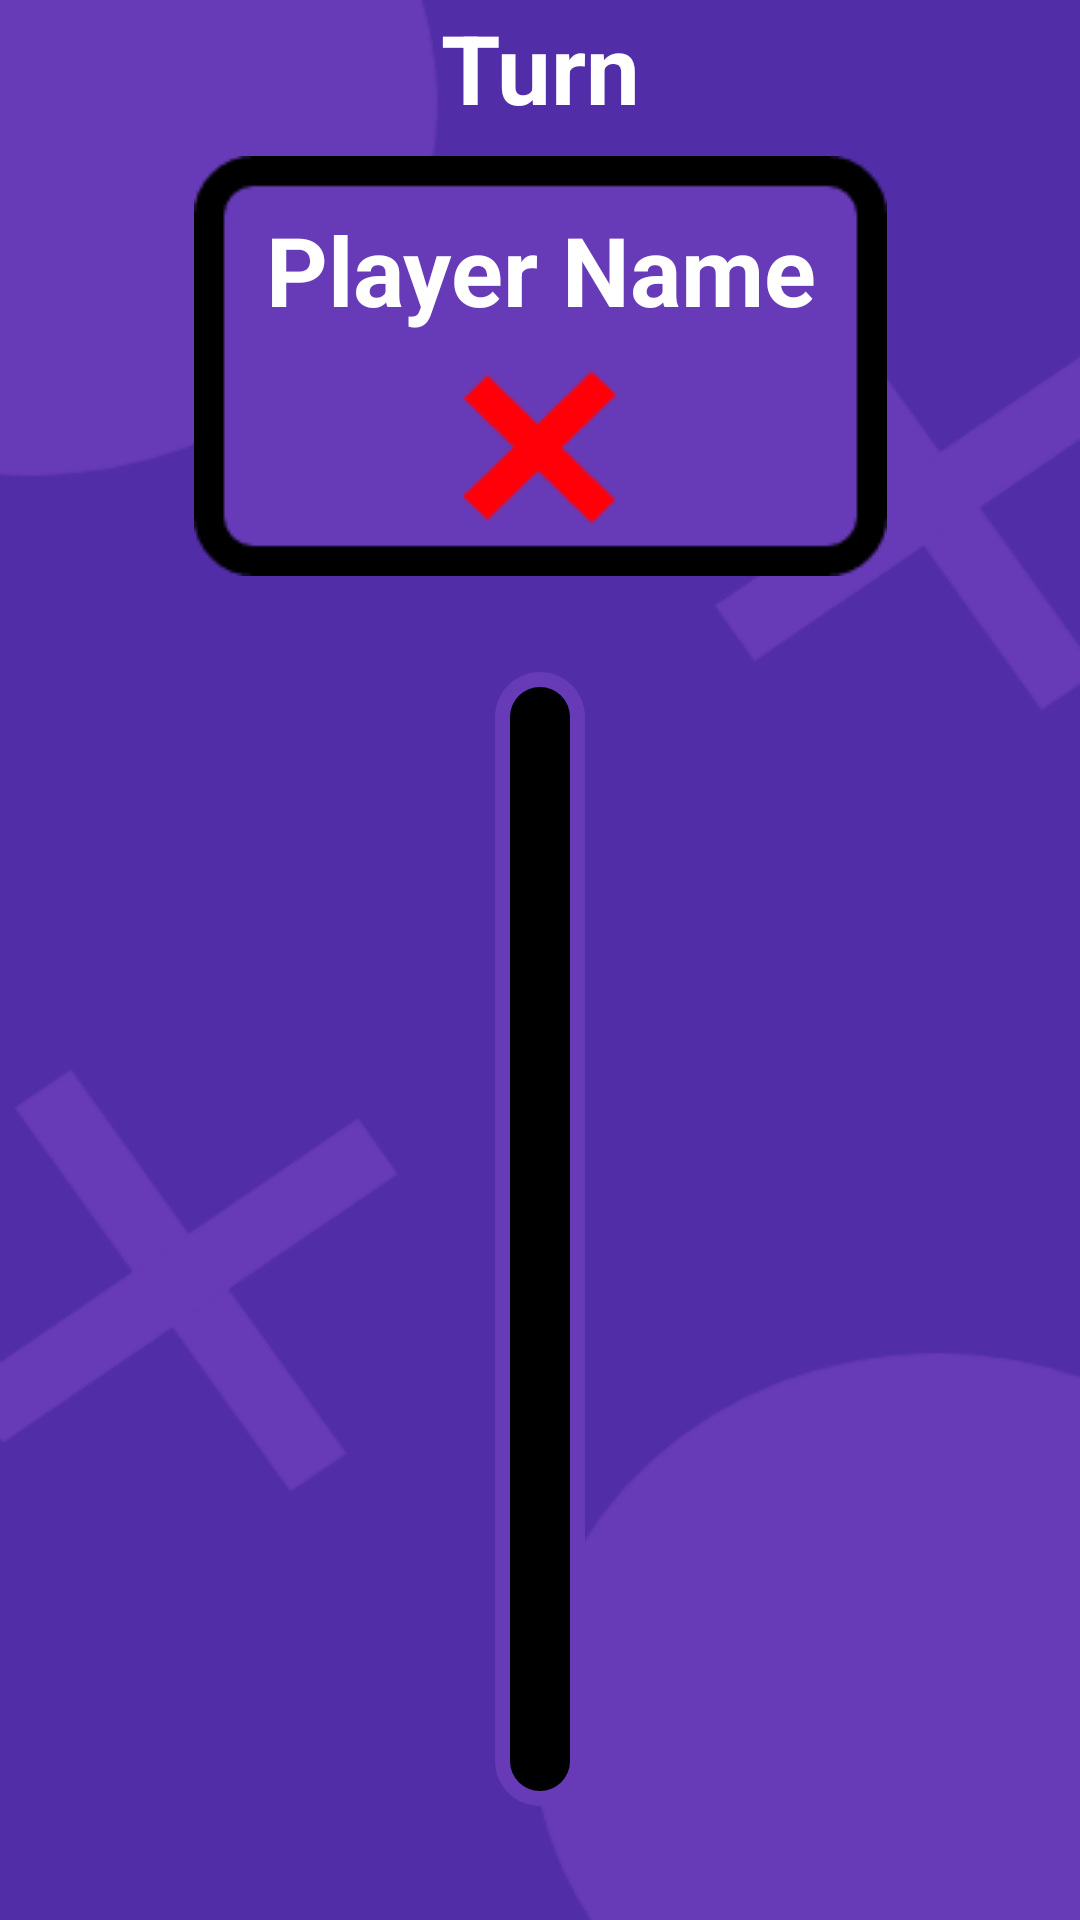

Here is an Android app screen rendered from its layout file. Give the layout XML and the strings, colors and styles it references.
<!-- AndroidManifest.xml: application theme Theme.TicTacToe -->
<!-- res/layout/board_game_screen.xml -->
<?xml version="1.0" encoding="utf-8"?>
<androidx.constraintlayout.widget.ConstraintLayout
    xmlns:android="http://schemas.android.com/apk/res/android"
    xmlns:app="http://schemas.android.com/apk/res-auto"
    xmlns:tools="http://schemas.android.com/tools"
    android:layout_width="match_parent"
    android:layout_height="match_parent"
    android:background="@drawable/main_background"
    tools:context=".ui.boardgame.BoardGameScreen">

    <TextView
        android:id="@+id/textTurnBoardGameScreen"
        style="@style/TextViewTitle"
        android:layout_width="wrap_content"
        android:layout_height="wrap_content"
        android:layout_marginBottom="@dimen/margin_space_8dp"
        android:text="@string/player_turn"
        app:layout_constraintBottom_toTopOf="@+id/playerTurn"
        app:layout_constraintEnd_toEndOf="@+id/playerTurn"
        app:layout_constraintStart_toStartOf="@+id/playerTurn"/>

    <include
        android:id="@+id/playerTurn"
        layout="@layout/player_turn"
        android:layout_width="wrap_content"
        android:layout_height="wrap_content"
        android:layout_marginStart="@dimen/margin_space_8dp"
        android:layout_marginEnd="@dimen/margin_space_8dp"
        android:layout_marginBottom="@dimen/margin_space_32dp"
        app:layout_constraintBottom_toTopOf="@+id/guideline1"
        app:layout_constraintEnd_toEndOf="parent"
        app:layout_constraintStart_toStartOf="parent"/>

    <androidx.constraintlayout.widget.Guideline
        android:id="@+id/guideline1"
        android:layout_width="wrap_content"
        android:layout_height="wrap_content"
        android:orientation="horizontal"
        app:layout_constraintGuide_percent="0.35"/>

    <include
        android:id="@+id/boardGame"
        layout="@layout/board_game"
        android:layout_width="wrap_content"
        android:layout_height="wrap_content"
        android:layout_marginStart="@dimen/margin_space_8dp"
        android:layout_marginEnd="@dimen/margin_space_8dp"
        app:layout_constraintEnd_toEndOf="parent"
        app:layout_constraintStart_toStartOf="parent"
        app:layout_constraintTop_toTopOf="@+id/guideline1"/>


</androidx.constraintlayout.widget.ConstraintLayout>
<!-- res/layout/player_turn.xml (included above) -->
<?xml version="1.0" encoding="utf-8"?>
<LinearLayout
    xmlns:android="http://schemas.android.com/apk/res/android"
    xmlns:app="http://schemas.android.com/apk/res-auto"
    android:layout_width="wrap_content"
    android:layout_height="wrap_content"
    android:id="@+id/playerTurn"
    android:gravity="center"
    android:orientation="vertical"
    android:background="@drawable/background_player_turn">

    <TextView
        android:id="@+id/playerNameTurn"
        android:layout_width="wrap_content"
        android:layout_height="wrap_content"
        android:text="@string/dummy_player_name"
        style="@style/TextViewTitle"/>

    <ImageView
        android:layout_marginTop="@dimen/margin_space_12dp"
        android:id="@+id/playerIconTurn"
        android:layout_width="wrap_content"
        android:layout_height="wrap_content"
        android:contentDescription="@string/player_icon_description"
        app:srcCompat="@drawable/player_one_icon_big"/>

</LinearLayout>
<!-- res/layout/board_game.xml (included above) -->
<?xml version="1.0" encoding="utf-8"?>
<LinearLayout
    xmlns:android="http://schemas.android.com/apk/res/android"
    android:layout_width="wrap_content"
    android:layout_height="wrap_content"
    android:gravity="center"
    android:id="@+id/boardGame"
    android:orientation="vertical"
    android:background="@drawable/background_board">

    <LinearLayout
        android:layout_width="match_parent"
        android:layout_height="wrap_content"
        android:orientation="horizontal"
        android:id="@+id/rawOne"
        android:weightSum="@integer/weight_sum_3">
        <include
            android:layout_height="match_parent"
            android:layout_width="0dp"
            android:layout_weight="@integer/layout_weight_1"
            layout="@layout/cell_game"
            android:id="@+id/cellOne"
        />
        <include
            android:layout_height="match_parent"
            android:layout_width="0dp"
            android:layout_weight="@integer/layout_weight_1"
            layout="@layout/cell_game"
            android:id="@+id/cellTwo"
        />
        <include
            android:layout_height="match_parent"
            android:layout_width="0dp"
            android:layout_weight="@integer/layout_weight_1"
            layout="@layout/cell_game"
            android:id="@+id/cellThree"
        />
    </LinearLayout>

    <LinearLayout
        android:layout_width="match_parent"
        android:layout_height="wrap_content"
        android:orientation="horizontal"
        android:id="@+id/rawTwo"
        android:weightSum="@integer/weight_sum_3">
        <include
            android:layout_height="match_parent"
            android:layout_width="0dp"
            android:layout_weight="@integer/layout_weight_1"
            layout="@layout/cell_game"
            android:id="@+id/cellFour"
        />
        <include
            android:layout_height="match_parent"
            android:layout_width="0dp"
            android:layout_weight="@integer/layout_weight_1"
            layout="@layout/cell_game"
            android:id="@+id/cellFive"
        />
        <include
            android:layout_height="match_parent"
            android:layout_width="0dp"
            android:layout_weight="@integer/layout_weight_1"
            layout="@layout/cell_game"
            android:id="@+id/cellSix"
        />
    </LinearLayout>

    <LinearLayout
        android:layout_width="match_parent"
        android:layout_height="wrap_content"
        android:orientation="horizontal"
        android:id="@+id/rawThree"
        android:weightSum="@integer/weight_sum_3">
        <include
            android:layout_height="match_parent"
            android:layout_width="0dp"
            android:layout_weight="@integer/layout_weight_1"
            layout="@layout/cell_game"
            android:id="@+id/cellSeven"
        />
        <include
            android:layout_height="match_parent"
            android:layout_width="0dp"
            android:layout_weight="@integer/layout_weight_1"
            layout="@layout/cell_game"
            android:id="@+id/cellEight"
        />
        <include
            android:layout_height="match_parent"
            android:layout_width="0dp"
            android:layout_weight="@integer/layout_weight_1"
            layout="@layout/cell_game"
            android:id="@+id/cellNine"
        />
    </LinearLayout>

</LinearLayout>
<!-- res/layout/cell_game.xml (included above) -->
<?xml version="1.0" encoding="utf-8"?>
<ImageButton
    xmlns:android="http://schemas.android.com/apk/res/android"
    android:layout_width="wrap_content"
    android:layout_height="wrap_content"
    android:id="@+id/cellButton"
    android:background="@drawable/background_cell"
    android:contentDescription="@string/player_icon_description"
    android:src="@drawable/empty_cell_icon"
    android:padding="@dimen/margin_space_32dp"
    android:scaleType="centerInside">
</ImageButton>
<!-- resources referenced by this layout -->
<resources>
  <dimen name="margin_space_12dp">12dp</dimen>
  <dimen name="margin_space_32dp">32dp</dimen>
  <dimen name="margin_space_8dp">8dp</dimen>
  <!-- drawable background_board (drawable) -->
  <?xml version="1.0" encoding="utf-8"?>
  <layer-list xmlns:android="http://schemas.android.com/apk/res/android">
      <item>
          <shape>
              <solid android:color="@color/purple_500"/>
              <corners
                  android:radius="25dp" />
              <padding
                  android:left="5dp"
                  android:top="5dp"
                  android:right="5dp"
                  android:bottom="5dp" />
          </shape>
      </item>
      <item>
          <shape>
              <solid
                  android:color="@color/black"/>
              <corners
                  android:radius="25dp" />
              <padding
                  android:left="10dp"
                  android:top="10dp"
                  android:right="10dp"
                  android:bottom="10dp" />
          </shape>
      </item>
  </layer-list>
  <!-- drawable background_cell (drawable) -->
  <?xml version="1.0" encoding="utf-8"?>
  <layer-list xmlns:android="http://schemas.android.com/apk/res/android">
      <item>
          <shape>
              <solid android:color="@color/black"/>
              <padding
                  android:left="10dp"
                  android:top="10dp"
                  android:right="10dp"
                  android:bottom="10dp" />
          </shape>
      </item>
      <item>
          <shape>
              <solid
                  android:color="@color/purple_500"/>
              <corners
                  android:radius="25dp" />
              <padding
                  android:left="10dp"
                  android:top="10dp"
                  android:right="10dp"
                  android:bottom="10dp" />
          </shape>
      </item>
  </layer-list>
  <!-- drawable background_player_turn: png bitmap (drawable, 2120 bytes) -->
  <!-- drawable empty_cell_icon: png bitmap (drawable, 276 bytes) -->
  <!-- drawable main_background: png bitmap (drawable, 24114 bytes) -->
  <!-- drawable player_one_icon_big: png bitmap (drawable, 1495 bytes) -->
  <string name="dummy_player_name">Player Name</string>
  <string name="player_icon_description">Player Icon</string>
  <string name="player_turn">Turn</string>
  <style name="TextViewTitle">
          <item name="android:textColor">@color/white</item>
          <item name="android:textSize">@dimen/text_size_32sp</item>
          <item name="android:textAlignment">center</item>
          <item name="android:gravity">center</item>
          <item name="android:textStyle">bold</item>
          <item name="fontFamily">@font/tw_cen_mt_dtd</item>
      </style>
  <style name="Theme.TicTacToe" parent="Theme.AppCompat.Light.NoActionBar">
          
          <item name="colorPrimary">@color/purple_500</item>
          <item name="colorPrimaryDark">@color/purple_700</item>
          <item name="colorAccent">@color/pink_200</item>
          
      </style>
  <color name="purple_500">#FF673AB7</color>
  <color name="black">#FF000000</color>
  <color name="white">#FFFFFFFF</color>
  <dimen name="text_size_32sp">32sp</dimen>
  <color name="purple_700">#FF512DA8</color>
  <color name="pink_200">#FFE040FB</color>
</resources>
